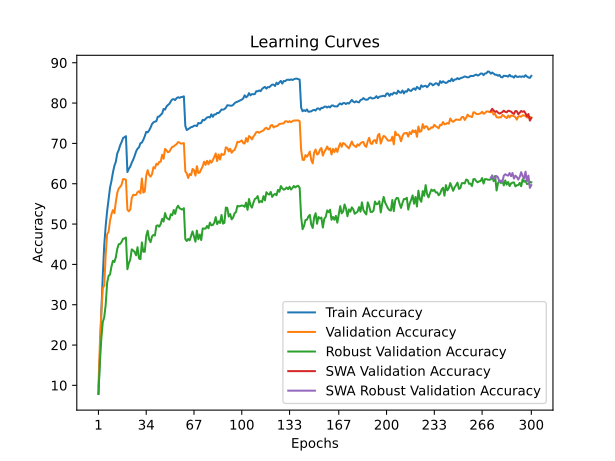

Values plotted in this chart, from the file beside it:
time; train_accuracy; train_loss; valid_accuracy; valid_loss; valid_accuracy_robust; valid_accuracy_swa; valid_accuracy_robust_swa
41,2057; 7,9175; 4,2135; 9,7800; 4,1096; 7,8621; 9,7800; 7,8621
81,0678; 17,3825; 3,7493; 20,3800; 3,8036; 15,6897; 20,3800; 15,6897
122,7498; 28,4275; 3,2996; 28,0000; 3,6227; 21,6897; 28,0000; 21,6897
163,3410; 37,2700; 2,9815; 34,0800; 3,2875; 25,6552; 34,0800; 25,6552
205,6542; 44,7600; 2,7305; 34,7200; 3,4150; 26,8966; 34,7200; 26,8966
246,1355; 49,5100; 2,5743; 42,3600; 3,0574; 29,9655; 42,3600; 29,9655
287,5630; 53,1800; 2,4490; 47,4600; 2,8641; 35,4138; 47,4600; 35,4138
328,0533; 56,0475; 2,3509; 48,0900; 2,7521; 37,1724; 48,0900; 37,1724
367,8990; 59,0325; 2,2498; 50,8200; 2,7403; 37,4828; 50,8200; 37,4828
409,2845; 60,6900; 2,1885; 52,4600; 2,5756; 39,4828; 52,4600; 39,4828
449,5403; 62,7800; 2,1172; 53,4500; 2,5043; 40,8966; 53,4500; 40,8966
489,9869; 64,4200; 2,0589; 52,7100; 2,6519; 40,5862; 52,7100; 40,5862
530,5875; 65,4275; 2,0353; 55,4500; 2,4114; 41,7586; 55,4500; 41,7586
572,5455; 67,5100; 1,9662; 57,7300; 2,3516; 43,8276; 57,7300; 43,8276
614,3021; 68,3525; 1,9318; 58,8100; 2,3189; 45,0000; 58,8100; 45,0000
655,4654; 69,5300; 1,8906; 59,2300; 2,3121; 45,0690; 59,2300; 45,0690
695,9801; 70,3375; 1,8671; 59,7500; 2,2740; 45,5862; 59,7500; 45,5862
737,1086; 71,3100; 1,8316; 61,1500; 2,1939; 46,3448; 61,1500; 46,3448
776,7707; 71,5450; 1,8250; 61,1300; 2,2021; 46,4138; 61,1300; 46,4138
817,9898; 71,7925; 1,8204; 60,9500; 2,2027; 46,6552; 60,9500; 46,6552
858,5191; 62,8975; 2,0959; 53,5300; 2,5808; 38,7931; 53,5300; 38,7931
901,4029; 63,6850; 2,0877; 53,1800; 2,6342; 40,3103; 53,1800; 40,3103
941,7239; 64,2575; 2,0576; 53,6000; 2,5313; 41,2069; 53,6000; 41,2069
982,5638; 65,2175; 2,0338; 56,4400; 2,4623; 43,7241; 56,4400; 43,7241
1022,3222; 65,9625; 2,0018; 57,2600; 2,4163; 43,4483; 57,2600; 43,4483
1063,0646; 66,9050; 1,9618; 57,2000; 2,4340; 43,0690; 57,2000; 43,0690
1103,5355; 67,9925; 1,9359; 57,2300; 2,3977; 42,2414; 57,2300; 42,2414
1143,9290; 68,6725; 1,9094; 57,9100; 2,3920; 44,2414; 57,9100; 44,2414
1184,8294; 69,0175; 1,8878; 58,1300; 2,4003; 41,4828; 58,1300; 41,4828
1225,4221; 70,0400; 1,8626; 57,6000; 2,4143; 41,2759; 57,6000; 41,2759
1266,1223; 70,2000; 1,8587; 61,3000; 2,2239; 45,4483; 61,3000; 45,4483
1306,1081; 70,8775; 1,8346; 57,8000; 2,4188; 43,1379; 57,8000; 43,1379
1347,3318; 71,7600; 1,7987; 58,0600; 2,3344; 43,1379; 58,0600; 43,1379
1387,8498; 72,8600; 1,7654; 61,9900; 2,2560; 47,0345; 61,9900; 47,0345
1428,9923; 72,7300; 1,7529; 63,3600; 2,1681; 48,3448; 63,3600; 48,3448
1470,2793; 73,2225; 1,7475; 62,1900; 2,2243; 46,2069; 62,1900; 46,2069
1512,0592; 73,9200; 1,7172; 61,7700; 2,2089; 45,5172; 61,7700; 45,5172
1551,9875; 74,8025; 1,6868; 62,3500; 2,1918; 46,9310; 62,3500; 46,9310
1593,0534; 75,2175; 1,6758; 64,1000; 2,0704; 47,3103; 64,1000; 47,3103
1633,7028; 75,3925; 1,6700; 63,8100; 2,1409; 47,1379; 63,8100; 47,1379
1673,8753; 75,5125; 1,6672; 64,9500; 2,0813; 49,5517; 64,9500; 49,5517
1714,0064; 76,6100; 1,6321; 64,7100; 2,0769; 49,6897; 64,7100; 49,6897
1755,8505; 76,6575; 1,6298; 65,4200; 2,0862; 49,3448; 65,4200; 49,3448
1796,3915; 77,0850; 1,6149; 65,4400; 2,0555; 50,0000; 65,4400; 50,0000
1837,0637; 77,4025; 1,5981; 67,1800; 2,0004; 51,3103; 67,1800; 51,3103
1877,9753; 78,5450; 1,5674; 66,1900; 2,0173; 50,6207; 66,1900; 50,6207
1918,6755; 78,3725; 1,5703; 68,6400; 1,9405; 52,7241; 68,6400; 52,7241
1959,8681; 79,1400; 1,5436; 68,2900; 1,9690; 51,5862; 68,2900; 51,5862
2000,4199; 79,5275; 1,5280; 67,7900; 1,9822; 51,3103; 67,7900; 51,3103
2041,4621; 79,8025; 1,5234; 67,9600; 1,9462; 51,1034; 67,9600; 51,1034
2081,1816; 80,4375; 1,4991; 68,6300; 1,9348; 52,4483; 68,6300; 52,4483
2123,0101; 80,9100; 1,4838; 69,1200; 1,9045; 52,1724; 69,1200; 52,1724
2163,4608; 80,9725; 1,4756; 69,2600; 1,8964; 53,4828; 69,2600; 53,4828
2204,2735; 80,7475; 1,4767; 69,5600; 1,8970; 52,5172; 69,5600; 52,5172
2243,7086; 81,2250; 1,4697; 69,8100; 1,8762; 53,9310; 69,8100; 53,9310
2284,7412; 81,4450; 1,4630; 70,3200; 1,8550; 54,5517; 70,3200; 54,5517
2325,8548; 81,2850; 1,4678; 70,1900; 1,8848; 53,9310; 70,1900; 53,9310
2365,8440; 81,4725; 1,4601; 69,9400; 1,8758; 53,7241; 69,9400; 53,7241
2406,3801; 81,5225; 1,4598; 69,9800; 1,8650; 53,5862; 69,9800; 53,5862
2446,9167; 81,6750; 1,4525; 70,0800; 1,8721; 53,9310; 70,0800; 53,9310
... 240 more rows
